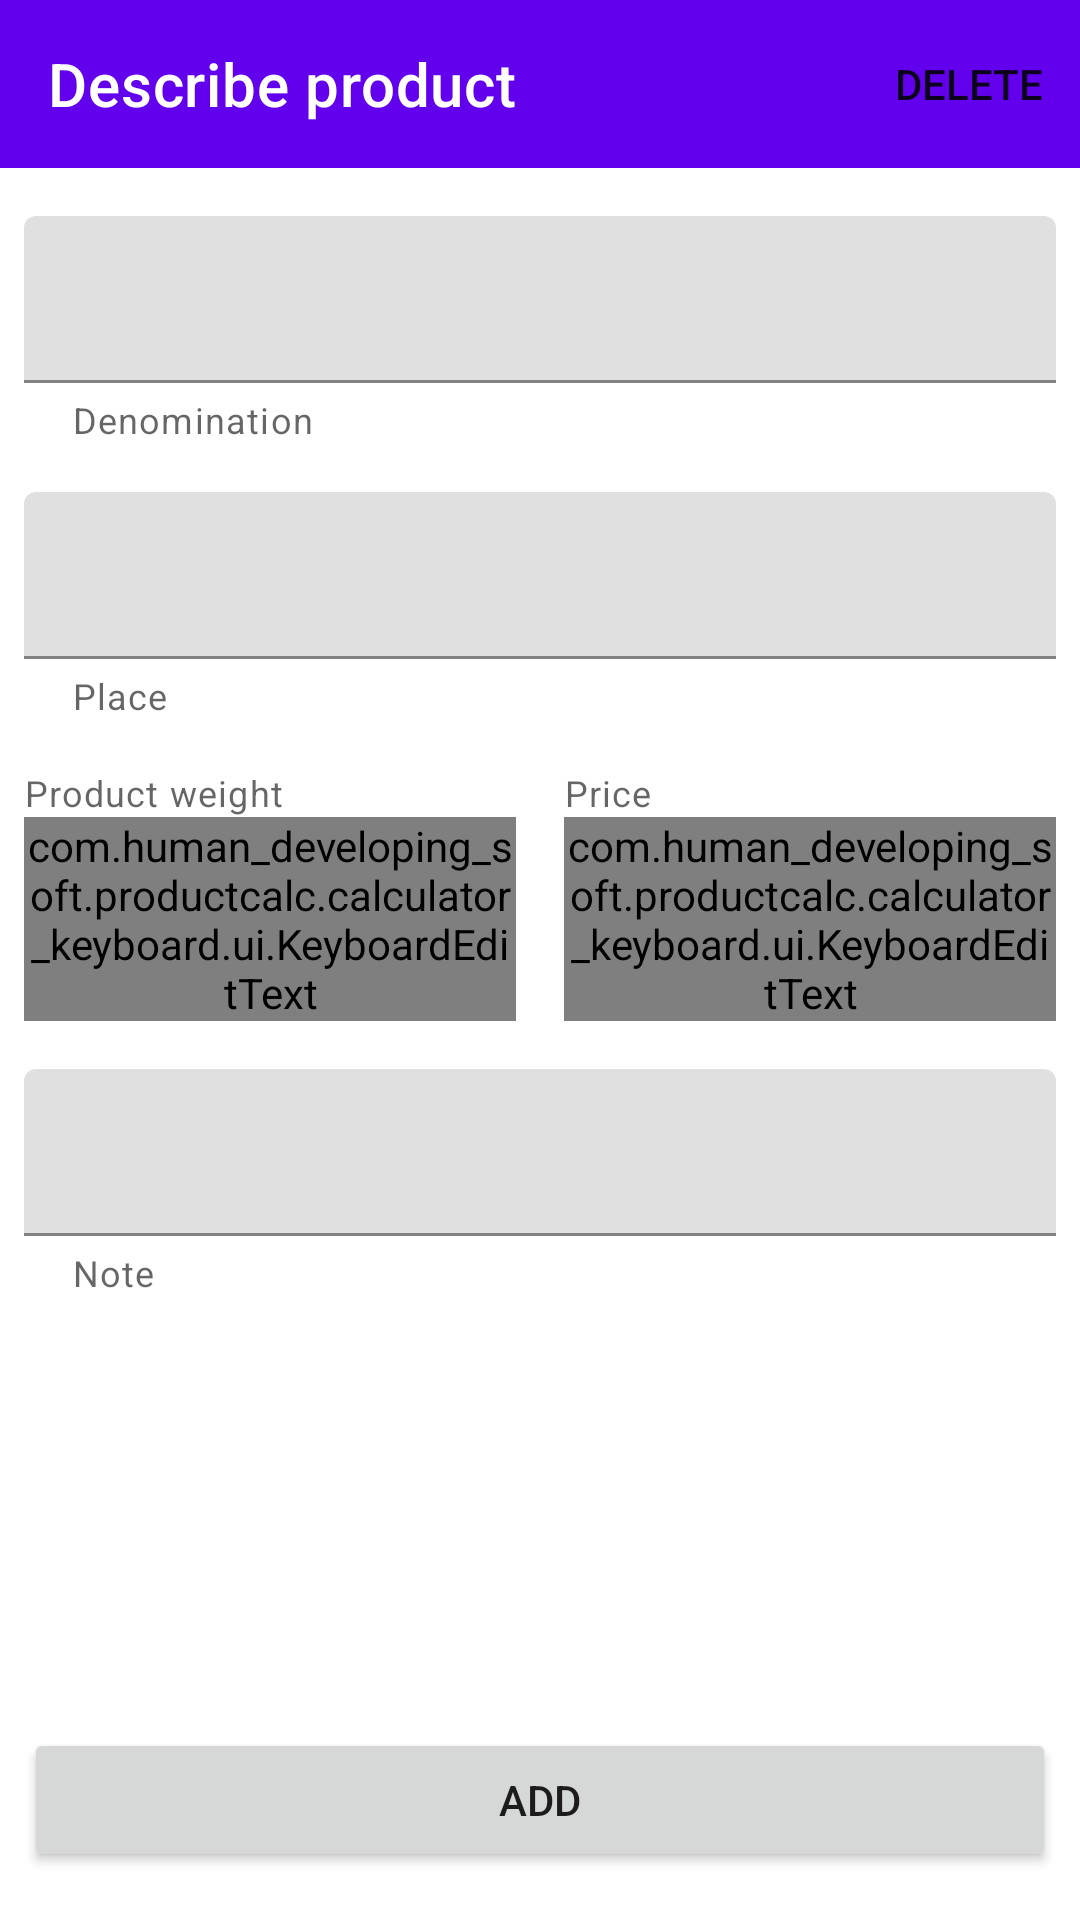

Layout XML and referenced resources for this Android screen:
<!-- AndroidManifest.xml: application theme Theme.ProductCalc -->
<!-- res/layout/ae_products_fragment.xml -->
<?xml version="1.0" encoding="utf-8"?>
<androidx.constraintlayout.widget.ConstraintLayout xmlns:android="http://schemas.android.com/apk/res/android"
    android:layout_width="match_parent"
    android:layout_height="match_parent"
    style="@style/FragmentRoot"
    xmlns:app="http://schemas.android.com/apk/res-auto">

    <com.google.android.material.appbar.AppBarLayout
        android:id="@+id/aeAppBarLayout"
        android:layout_width="match_parent"
        android:layout_height="wrap_content"
        app:layout_constraintTop_toTopOf="parent"
        app:layout_constraintStart_toStartOf="parent"
        app:layout_constraintEnd_toEndOf="parent">

        <com.google.android.material.appbar.MaterialToolbar
            android:id="@+id/aeToolBar"
            android:layout_width="match_parent"
            android:layout_height="wrap_content"
            app:menu="@menu/editing_menu"
            app:titleTextColor="@color/white"
            app:title="@string/ae_title" />
    </com.google.android.material.appbar.AppBarLayout>

    <include
        android:id="@+id/aeFields"
        android:layout_width="match_parent"
        android:layout_height="wrap_content"
        layout="@layout/ae_fields"
        app:layout_constraintVertical_bias="0"
        app:layout_constraintTop_toBottomOf="@id/aeAppBarLayout"
        app:layout_constraintStart_toStartOf="parent"
        app:layout_constraintEnd_toEndOf="parent"
        app:layout_constraintBottom_toTopOf="@id/keyboardContainer"/>

    <FrameLayout
        android:id="@+id/keyboardContainer"
        android:layout_width="match_parent"
        android:layout_height="wrap_content"
        android:animateLayoutChanges="true"
        android:layout_gravity="top"
        android:translationZ="8dp"
        app:layout_constraintBottom_toBottomOf="parent"
        app:layout_constraintStart_toStartOf="parent"
        app:layout_constraintEnd_toEndOf="parent"/>

    <Button
        android:id="@+id/aeAddButton"
        android:layout_width="match_parent"
        android:layout_height="wrap_content"
        android:text="@string/add_product_label"
        android:layout_marginBottom="16dp"
        android:layout_marginStart="8dp"
        android:layout_marginEnd="8dp"
        app:layout_constraintBottom_toBottomOf="parent"
        app:layout_constraintEnd_toEndOf="parent"
        app:layout_constraintStart_toStartOf="parent"/>
</androidx.constraintlayout.widget.ConstraintLayout>
<!-- res/layout/ae_fields.xml (included above) -->
<?xml version="1.0" encoding="utf-8"?>
<ScrollView xmlns:android="http://schemas.android.com/apk/res/android"
    xmlns:app="http://schemas.android.com/apk/res-auto"
    android:layout_width="match_parent"
    android:layout_height="match_parent">

    <LinearLayout
        android:id="@+id/ae_fields_container"
        android:layout_width="match_parent"
        android:layout_height="wrap_content"
        android:animateLayoutChanges="true"
        android:orientation="vertical">

        <com.google.android.material.textfield.TextInputLayout
            android:id="@+id/nameInputContainer"
            android:layout_width="match_parent"
            android:layout_height="wrap_content"
            android:layout_marginStart="8dp"
            android:layout_marginTop="16dp"
            android:layout_marginEnd="8dp"
            app:helperText="@string/product_name_label"
            app:helperTextEnabled="true">

            <com.google.android.material.textfield.TextInputEditText
                android:id="@+id/nameInput"
                android:layout_width="match_parent"
                android:layout_height="match_parent"
                android:inputType="text" />
        </com.google.android.material.textfield.TextInputLayout>

        <com.google.android.material.textfield.TextInputLayout
            android:id="@+id/placeInputContainer"
            android:layout_width="match_parent"
            android:layout_height="wrap_content"
            android:layout_marginStart="8dp"
            android:layout_marginTop="16dp"
            android:layout_marginEnd="8dp"
            app:helperText="@string/row_label"
            app:helperTextEnabled="true">

            <com.google.android.material.textfield.TextInputEditText
                android:id="@+id/placeInput"
                android:layout_width="match_parent"
                android:layout_height="match_parent"
                android:inputType="text" />
        </com.google.android.material.textfield.TextInputLayout>

        <LinearLayout
            android:layout_width="match_parent"
            android:layout_height="wrap_content"
            android:orientation="horizontal">

            <com.google.android.material.textfield.TextInputLayout
                android:id="@+id/weightInputContainer"
                android:layout_width="0dp"
                android:layout_height="wrap_content"
                android:layout_marginStart="8dp"
                android:layout_marginTop="16dp"
                android:layout_marginEnd="8dp"
                android:layout_weight="1"
                app:helperText="@string/weight_label"
                app:suffixText="@string/weight_emoji">

                <com.human_developing_soft.productcalc.calculator_keyboard.ui.KeyboardEditText
                    android:id="@+id/weightInput"
                    android:layout_width="match_parent"
                    android:layout_height="match_parent"
                    android:inputType="numberDecimal" />
            </com.google.android.material.textfield.TextInputLayout>

            <com.google.android.material.textfield.TextInputLayout
                android:id="@+id/priceInputContainer"
                android:layout_width="0dp"
                android:layout_height="wrap_content"
                android:layout_marginStart="8dp"
                android:layout_marginTop="16dp"
                android:layout_marginEnd="8dp"
                android:layout_weight="1"
                android:inputType="numberDecimal"
                app:helperText="@string/price_per_1_label"
                app:suffixText="@string/money_emoji">

                <com.human_developing_soft.productcalc.calculator_keyboard.ui.KeyboardEditText
                    android:id="@+id/priceInput"
                    android:layout_width="match_parent"
                    android:layout_height="match_parent"
                    android:inputType="numberDecimal"
                    android:visibility="visible" />
            </com.google.android.material.textfield.TextInputLayout>
        </LinearLayout>

        <com.google.android.material.textfield.TextInputLayout
            android:id="@+id/sumPriceInputContainer"
            android:layout_width="match_parent"
            android:layout_height="wrap_content"
            android:layout_marginStart="8dp"
            android:layout_marginTop="16dp"
            android:layout_marginEnd="8dp"
            android:visibility="gone"
            app:helperText="@string/summary_price_label"
            app:suffixText="@string/money_emoji">

            <com.human_developing_soft.productcalc.calculator_keyboard.ui.KeyboardEditText
                android:id="@+id/sumPriceInput"
                android:layout_width="match_parent"
                android:layout_height="match_parent"
                android:inputType="text" />
        </com.google.android.material.textfield.TextInputLayout>

        <com.google.android.material.textfield.TextInputLayout
            android:id="@+id/noteInputContainer"
            android:layout_width="match_parent"
            android:layout_height="wrap_content"
            android:layout_marginStart="8dp"
            android:layout_marginTop="16dp"
            android:layout_marginEnd="8dp"
            app:helperText="@string/note_label">

            <com.google.android.material.textfield.TextInputEditText
                android:id="@+id/noteInput"
                android:layout_width="match_parent"
                android:layout_height="match_parent"
                android:inputType="text" />
        </com.google.android.material.textfield.TextInputLayout>
    </LinearLayout>
</ScrollView>
<!-- resources referenced by this layout -->
<resources>
  <string name="add_product_label">Add</string>
  <string name="ae_title">Describe product</string>
  <string name="money_emoji" translatable="false">🪙</string>
  <string name="note_label">Note</string>
  <string name="price_per_1_label">Price️</string>
  <string name="product_name_label">Denomination</string>
  <string name="row_label">Place</string>
  <string name="summary_price_label">Total</string>
  <string name="weight_emoji" translatable="false">⚖️</string>
  <string name="weight_label">Product weight</string>
  <style name="FragmentRoot" parent="Theme.ProductCalc">
          <item name="android:background">@color/white</item>
      </style>
  <style name="Theme.ProductCalc" parent="Theme.MaterialComponents.DayNight.NoActionBar">
          
          <item name="colorPrimary">@color/purple_500</item>
          <item name="colorPrimaryVariant">@color/purple_700</item>
          <item name="colorOnPrimary">@color/white</item>
          
          <item name="colorSecondary">@color/teal_200</item>
          <item name="colorSecondaryVariant">@color/teal_700</item>
          <item name="colorOnSecondary">@color/black</item>
          
          <item name="android:statusBarColor" tools:targetApi="l">?attr/colorPrimaryVariant</item>
          
      </style>
  <!-- not gathered from this repository: default colours our renderer supplied (Android Studio template values) -->
  <color name="purple_500">#FF6200EE</color>
  <color name="purple_700">#FF3700B3</color>
  <color name="teal_200">#FF03DAC5</color>
  <color name="teal_700">#FF018786</color>
  <color name="black">#FF000000</color>
  <color name="white">#FFFFFFFF</color>
</resources>
